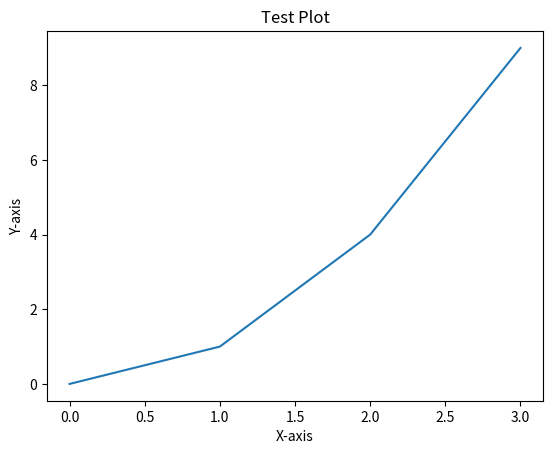

This chart was generated by the following Python code:
import matplotlib.pyplot as plt

plt.plot([0, 1, 2, 3], [0, 1, 4, 9])  # Simple plot
plt.xlabel("X-axis")
plt.ylabel("Y-axis")
plt.title("Test Plot")
plt.show()  # This should display a plot window
